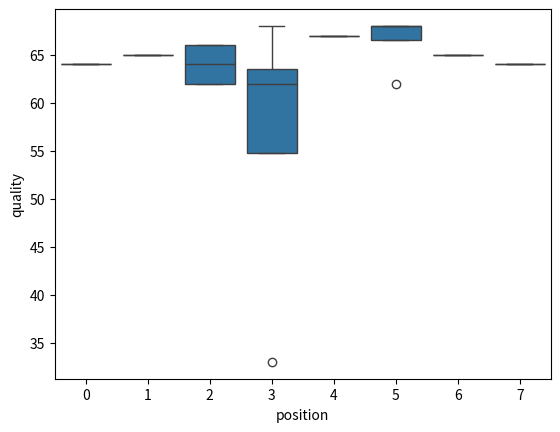

Source code (Python):
import matplotlib.pyplot as plt
#from numpy import histogram_bin_edges
import seaborn as sns
import pandas as pd

def get_seq_quality():
    #with open(input) as input_file:
        #input_fastq_list = input_file.readlines()
    input_fastq_list = ['@SEQ_ID', 'ATGCTGC', '+', '@AB!CDA@', '@SEQ_ID2', 'ATGCGGC', '+', '@ABDC>A@', '@SEQ_ID3', 'AAACTGC', '+', '@A>>CDA@', 
    '@SEQ_ID4', 'AAACTGC', '+', '@A>>CDA@']
    seq_quality = []
    for i in range(0, len(input_fastq_list)):
        if (i+1)%4 == 0:
            decoded = []
            for el in input_fastq_list[i]:
                decoded.append(ord(el))
            seq_quality.append(decoded)
    return(seq_quality)
print(get_seq_quality())

#don't forget to include input!!!
def get_mean_quality(input = get_seq_quality()):
    mean_quality = []
    for i in input:
        mean_quality.append(sum(i)/len(i))
    return(mean_quality)
print(get_mean_quality())

def per_sequence_quality_score():
    qualities = get_mean_quality()
    qual_dict = dict()
    qual_dict[1] = qualities
    df = pd.DataFrame(qual_dict)
    print(df)
    df.value_counts().sort_index().plot()
    plt.show()
#per_sequence_quality_score()

def get_quality_base():
    input = get_seq_quality()
    bases = [[] for j in range(0, len(input[1]))]
    one_col_length = len(input)*len(input[1])
    bases_one_col = [i for i in range(1, one_col_length+1)]
    for i in range(0, len(input)):
        for j in range(0, len(input[1])):
            bases[j].append(input[i][j])
            bases_one_col.append(input[i][j])
    return(bases)
print(get_quality_base())

def get_quality_base_one_col():
    input = get_seq_quality()
    bases_one_col = {"quality": [], "read_number": [], "position": []}
    for i in range(0, len(input)):
        for j in range(0, len(input[i])):
            bases_one_col["quality"].append(input[i][j])
            bases_one_col["read_number"].append(i)
            bases_one_col["position"].append(j)
    return(bases_one_col)
print(get_quality_base_one_col())

def per_base_sequence_quality():
    df = pd.DataFrame(get_quality_base_one_col())
    print(df)
    sns.boxplot(x = "position", y = "quality", data = df)
    plt.show()
per_base_sequence_quality()

def get_tile():
    input_fastq_list = ['@SIM:1:FCX:1:1:6329:1045', 'ATGCTGC', '+', '@AB!CDA@', '@@SIM:1:FCX:1:1:6329:1045:GATTACT', 'ATGCGGC', '+', 
    '@ABDC>A@', '@SIM:1:FCX:1:3:6329:1045:GATTACT', 'AAACTGC', '+', '@A>>CDA@', 
    '@SIM:1:FCX:1:3:6329:1045:GATTACT', 'AAACTGC', '+', '@A>>CDA@']
    tiles = []
    for i in range(0, len(input_fastq_list)):
        if (i)%4 == 0:
            tiles.append(input_fastq_list[i].split(':')[4])
    return(tiles)
print(get_tile())

def base_quality_per_tile():
    tiles = get_tile()
    tiles_dict_quality = dict.fromkeys(tiles)
    tiles_count = dict.fromkeys(tiles)
    seq = get_seq_quality()
    for i in tiles:
        tiles_count[i] = tiles.count(i)
        if tiles_dict_quality[i] is None:
           tiles_dict_quality[i] =  seq[tiles.index(i)]
        else:
            tiles_dict_quality[i] = [sum(x) for x in zip(tiles_dict_quality[i], seq[tiles.index(i)])]
        print(tiles_dict_quality)
    for key in tiles_dict_quality:
        for item in tiles_dict_quality[key]: 
            ind = tiles_dict_quality[key].index(item)
            item = item/(tiles_count[key])
            tiles_dict_quality[key][ind] = item
    return(tiles_dict_quality)
print(base_quality_per_tile())





def per_tile_quality():
    df = pd.DataFrame.from_dict(base_quality_per_tile(), orient='index')
    df = df.set_axis([i for i in range(1, len(df.columns)+1)], axis='columns')
    df = df.reindex(index=df.index[::-1])
    print(df)
    sns.heatmap(df)
    sns.color_palette("coolwarm", as_cmap=True)
    plt.show()
#per_tile_quality()
